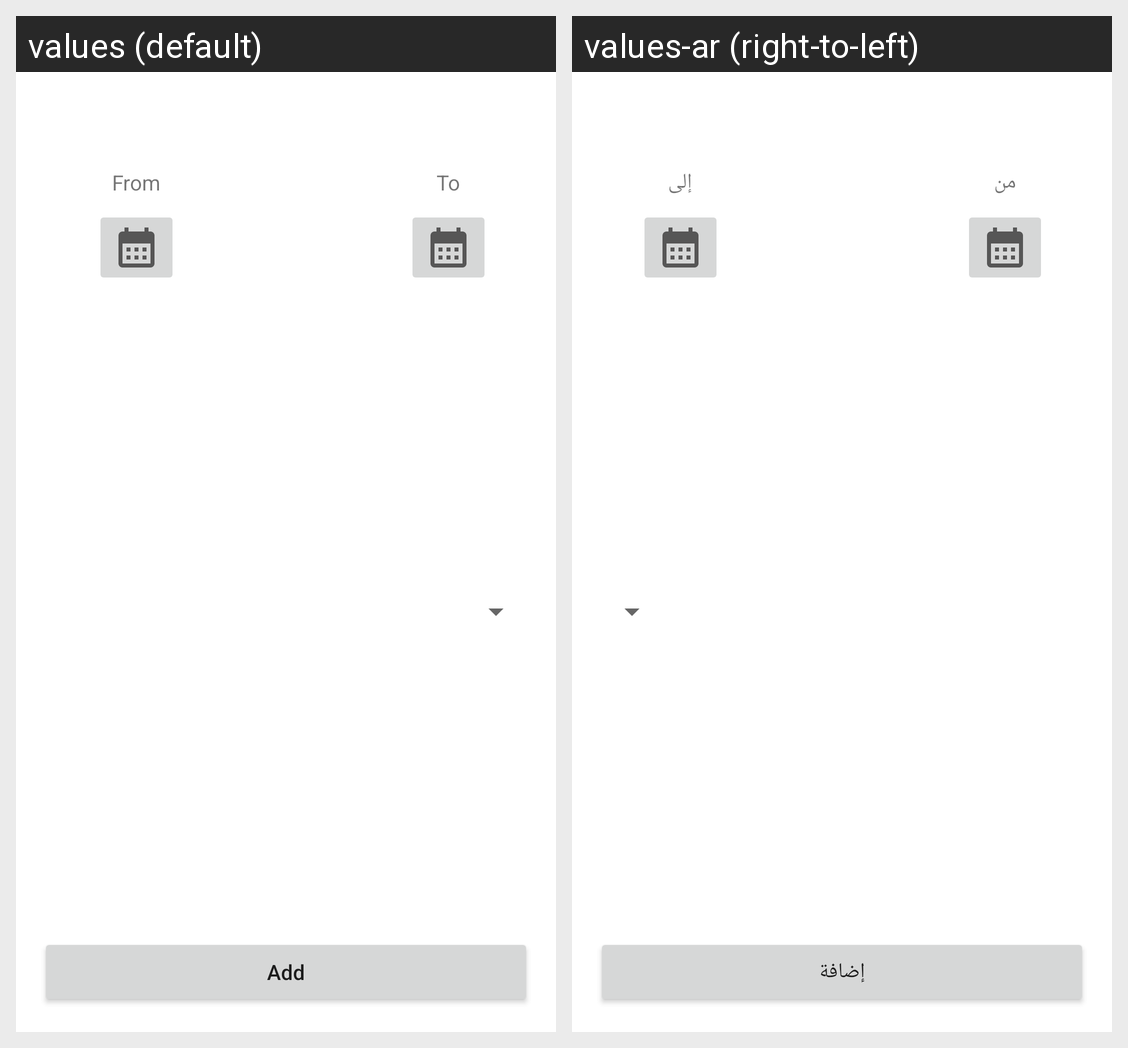

Locale-by-locale string values for the Android screen shown in this grid:
Android screen res/layout/dailog_add_alert.xml rendered under 2 locales, left to right: values (default), values-ar (right-to-left). Device: Nexus 5 (rendered at 1080×1920; each locale shown at half size, 540×960, under a caption strip naming it); theme Theme.Wheather.
Strings drawn on this screen, with the default value and each locale's value (text and hints the layout hard-codes, and strings that could not be matched under every locale, appear in the picture but are not listed):

from
  values: From
  values-ar: من

to
  values: To
  values-ar: إلى

add
  values: Add
  values-ar: إضافة
